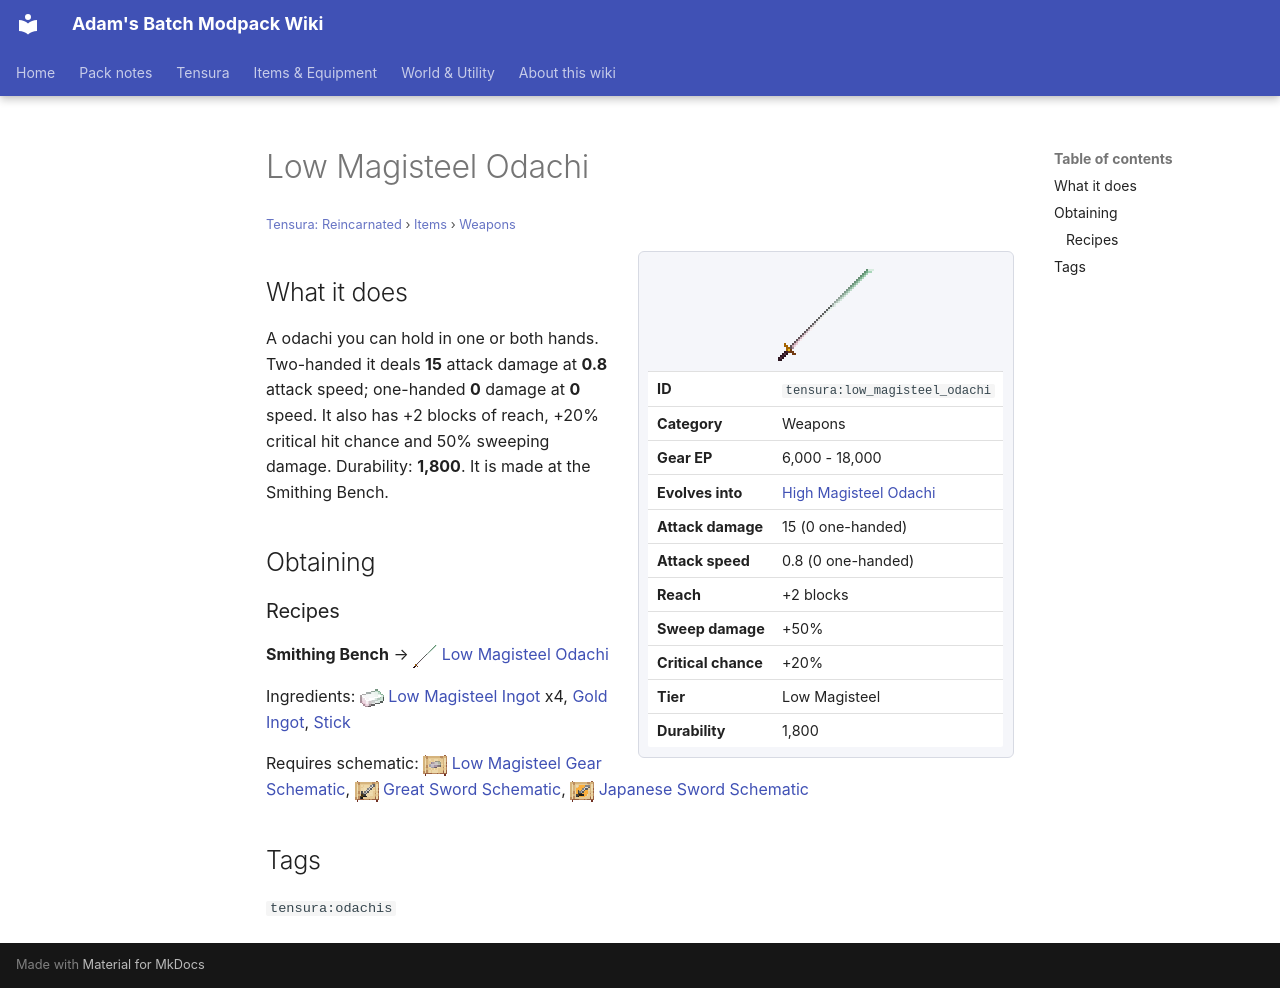

repository: Proteus-Nell/Adams-Batch-MC-Modpack-Wiki · page: tensura-reincarnated/items/weapons/low-magisteel-odachi/index.html · generator: mkdocs

# Low Magisteel Odachi

<small>[Tensura: Reincarnated](../../index.md) &rsaquo; [Items](../index.md) &rsaquo; [Weapons](index.md)</small>

<div class="infobox" markdown>

![Low Magisteel Odachi](../../../assets/icons/tensura/item/low_magisteel_odachi.png)

| | |
|---|---|
| **ID** | `tensura:low_magisteel_odachi` |
| **Category** | Weapons |
| **Gear EP** | 6,000 - 18,000 |
| **Evolves into** | [High Magisteel Odachi](high-magisteel-odachi.md) |
| **Attack damage** | 15 (0 one-handed) |
| **Attack speed** | 0.8 (0 one-handed) |
| **Reach** | +2 blocks |
| **Sweep damage** | +50% |
| **Critical chance** | +20% |
| **Tier** | Low Magisteel |
| **Durability** | 1,800 |

</div>

## What it does

A odachi you can hold in one or both hands. Two-handed it deals **15** attack damage at **0.8** attack speed; one-handed **0** damage at **0** speed. It also has +2 blocks of reach, +20% critical hit chance and 50% sweeping damage. Durability: **1,800**. It is made at the Smithing Bench.

## Obtaining

### Recipes

**Smithing Bench** &rarr; ![](../../../assets/icons/tensura/item/low_magisteel_odachi.png) [Low Magisteel Odachi](low-magisteel-odachi.md)

Ingredients: ![](../../../assets/icons/tensura/item/low_magisteel_ingot.png) [Low Magisteel Ingot](../materials/low-magisteel-ingot.md) x4,  [Gold Ingot](https://minecraft.wiki/w/Gold_Ingot),  [Stick](https://minecraft.wiki/w/Stick)

Requires schematic: ![](../../../assets/icons/tensura/item/low_magisteel_gear_schematic.png) [Low Magisteel Gear Schematic](../schematics/low-magisteel-gear-schematic.md), ![](../../../assets/icons/tensura/item/great_sword_schematic.png) [Great Sword Schematic](../schematics/great-sword-schematic.md), ![](../../../assets/icons/tensura/item/japanese_sword_schematic.png) [Japanese Sword Schematic](../schematics/japanese-sword-schematic.md)

## Tags

`tensura:odachis`
